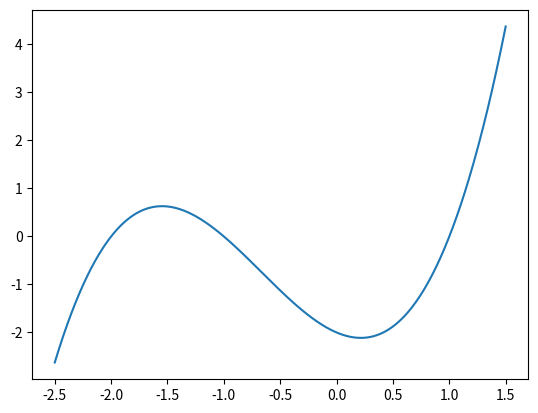

Source code (Python):
import scipy.optimize as sc
import numpy as np
import matplotlib.pyplot as plt

plt.close()

def f(x):
    return x**3+2*x**2-x-2

x = np.linspace(-2.5, 1.5, 1000)

print("Les zeros sont :",np.roots([-1,2,-1,-2]))

plt.plot(x,f(x))
plt.show()
